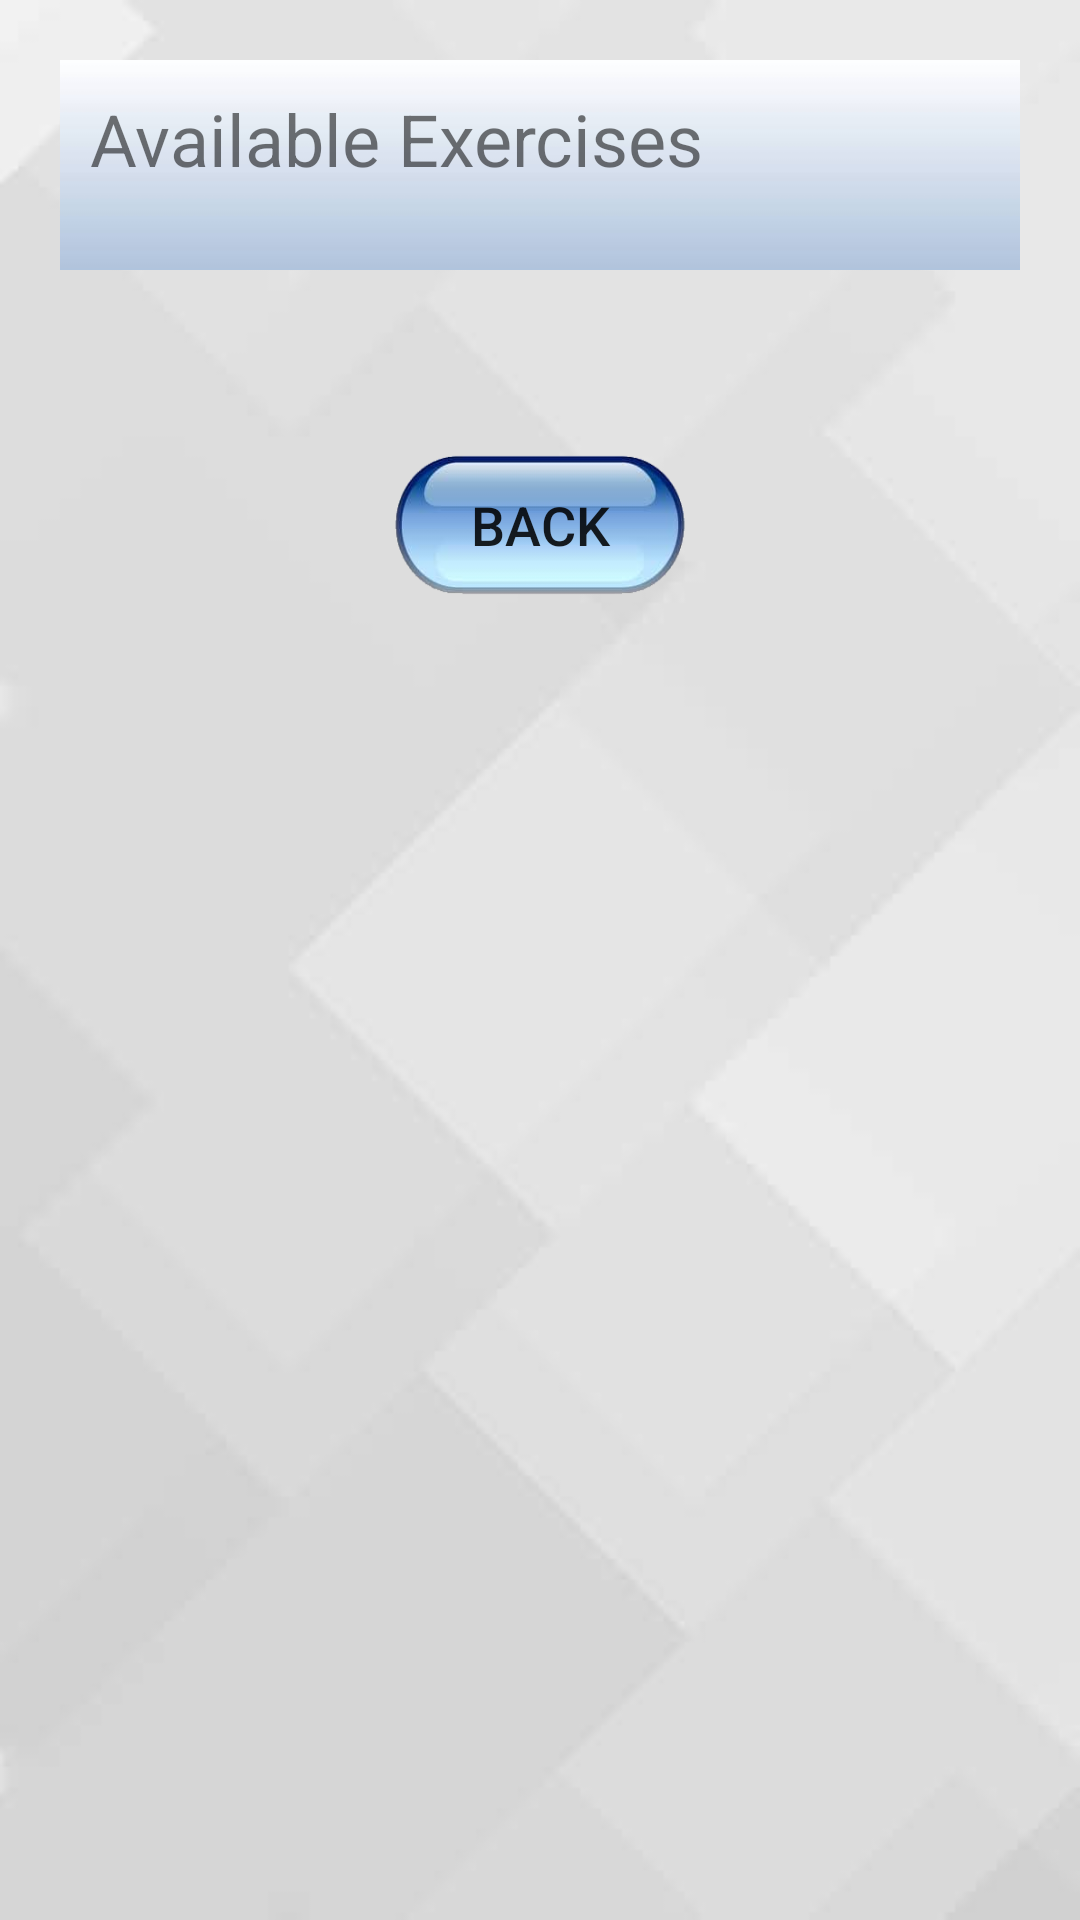

Reconstruct the res/layout file that produces this screen, plus the resources it refers to.
<!-- AndroidManifest.xml: application theme AppTheme -->
<!-- res/layout/activity_select_exercise.xml -->
<?xml version="1.0" encoding="utf-8"?>
<LinearLayout xmlns:android="http://schemas.android.com/apk/res/android"
    xmlns:app="http://schemas.android.com/apk/res-auto"
    xmlns:tools="http://schemas.android.com/tools"
    android:layout_width="match_parent"
    android:layout_height="match_parent"
    android:background="@drawable/bg"
    android:orientation="vertical"
    android:padding="20dp"
    tools:context=".Student.SelectExerciseActivity">

    <ScrollView
        android:layout_width="match_parent"
        android:layout_height="match_parent"
        android:background="#00000000">

        <LinearLayout
            android:layout_width="match_parent"
            android:layout_height="wrap_content"
            android:background="#00000000"
            android:orientation="vertical">

            <TextView
                android:id="@+id/add_user_txtview10"
                android:layout_width="match_parent"
                android:layout_height="70dp"
                android:layout_marginBottom="10dp"
                android:background="@drawable/header"
                android:contentDescription="Select the exercise from the list below."
                android:padding="10dp"
                android:text="Available Exercises"
                android:textAppearance="@android:style/TextAppearance.Material.Small"
                android:textSize="24sp" />

            <android.support.v7.widget.RecyclerView
                android:id="@+id/exer_recyclerview"
                android:layout_width="match_parent"
                android:layout_height="match_parent"
                android:layout_margin="10dp"
                android:background="#00000000" />

            <Button
                android:id="@+id/exercise2main_btn"
                android:layout_width="match_parent"
                android:layout_height="50dp"
                android:layout_marginBottom="30dp"
                android:layout_marginLeft="110dp"
                android:layout_marginRight="110dp"
                android:layout_marginTop="30dp"
                android:background="@drawable/button"
                android:onClick="toMainActivity"
                android:text="@string/btn_back"
                android:textSize="18sp" />

        </LinearLayout>
    </ScrollView>

</LinearLayout>
<!-- resources referenced by this layout -->
<resources>
  <!-- drawable bg: png bitmap (drawable-hdpi, 17670 bytes) -->
  <!-- drawable button: png bitmap (drawable-hdpi, 25270 bytes) -->
  <!-- drawable header: jpg bitmap (drawable-hdpi, 1937 bytes) -->
  <string name="btn_back">Back</string>
  <style name="AppTheme" parent="Theme.AppCompat.Light.NoActionBar">
          
          <item name="colorPrimary">@color/colorPrimary</item>
          <item name="colorPrimaryDark">@color/colorPrimaryDark</item>
          <item name="colorAccent">@color/colorAccent</item>
          <item name="android:background">#c0bfbf</item>
      </style>
  <color name="colorPrimary">#3F51B5</color>
  <color name="colorPrimaryDark">#303F9F</color>
  <color name="colorAccent">#FF4081</color>
</resources>
